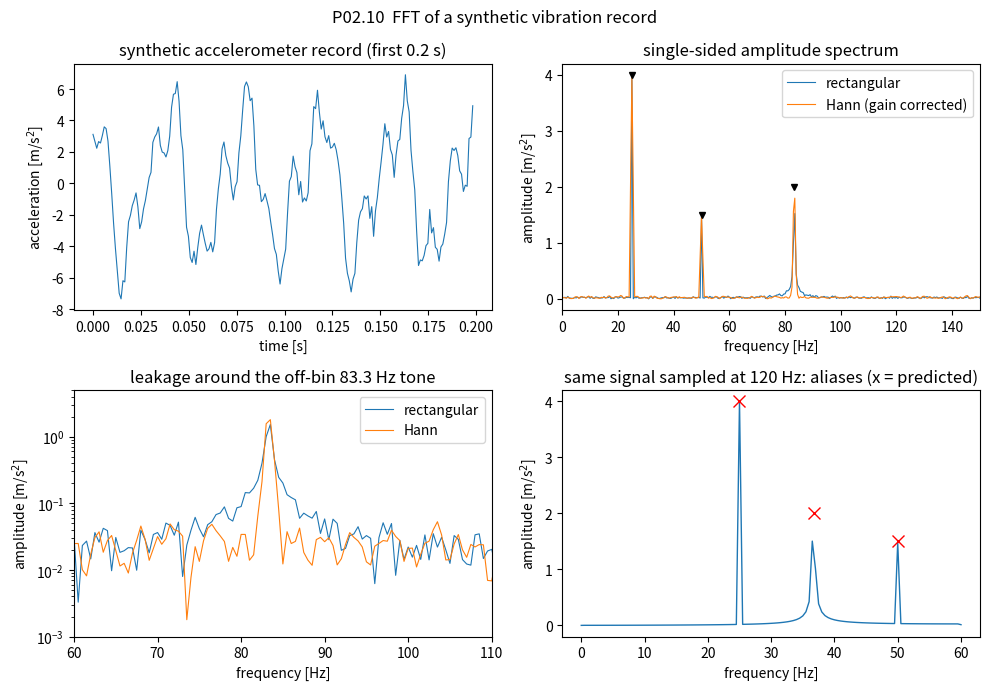

Write the Python code that produced this figure.
"""P02.10 Fourier Transform & the FFT: reference solution.

Spectrum of a vibration record from a (synthetic) accelerometer, computed with a discrete Fourier
transform written from scratch (the O(N^2) matrix form), a radix-2 Cooley-Tukey FFT written from
scratch, and ``scipy.fft`` as the oracle.

Conventions:
    * DFT:  X[k] = sum_{n=0}^{N-1} x[n] exp(-2 pi i k n / N),  k = 0 .. N-1  (no 1/N in front);
      inverse x[n] = (1/N) sum_k X[k] exp(+2 pi i k n / N). This is the ``scipy.fft`` convention.
    * Continuous transform:  X(f) = integral x(t) exp(-2 pi i f t) dt, frequency f in hertz.
      Sampling at spacing dt turns the integral into a Riemann sum, so  X(f_k) ~ dt * DFT[k].
    * Single-sided amplitude spectrum: A[k] = 2 |X[k]| / N for 0 < k < N/2 and A[0] = |X[0]| / N,
      so a sinusoid of amplitude a sitting exactly on bin k gives A[k] = a.
    * Every "measurement" in this lesson is synthetic (``synthetic_vibration``) and labelled as such.

Run:  python solution.py          (prints the spectrum table, writes vibration_fft.png)
Test: AEFS_IMPL=solution pytest curriculum/phase-02/lesson-10-fourier-transform-fft
"""
from __future__ import annotations

from pathlib import Path

import numpy as np


# ---------------------------------------------------------------- the discrete Fourier transform

def dft_matrix(n: int) -> np.ndarray:
    """Return the n x n DFT matrix F with entries F[k, m] = exp(-2 pi i k m / n).

    F is symmetric and F^H F = n I (it is sqrt(n) times a unitary matrix), so F^{-1} = conj(F) / n.
    Raise ``ValueError`` if n < 1.
    """
    if n < 1:
        raise ValueError("n must be a positive integer")
    k = np.arange(n)
    return np.exp(-2j * np.pi * np.outer(k, k) / n)


def dft(x: np.ndarray) -> np.ndarray:
    """Return the DFT of ``x`` by multiplying with the DFT matrix: O(N^2) operations, no tricks.

    X[k] = sum_n x[n] exp(-2 pi i k n / N). Works for any N; this is the definition the FFT must
    reproduce.
    """
    x = np.asarray(x, dtype=complex)
    if x.ndim != 1:
        raise ValueError("dft expects a one-dimensional sequence")
    return dft_matrix(x.size) @ x


def idft(X: np.ndarray) -> np.ndarray:
    """Return the inverse DFT, x[n] = (1/N) sum_k X[k] exp(+2 pi i k n / N), via conj(F) X / N."""
    X = np.asarray(X, dtype=complex)
    n = X.size
    return np.conj(dft_matrix(n)) @ X / n


def fft_radix2(x: np.ndarray) -> np.ndarray:
    """Return the DFT of ``x`` by the recursive radix-2 Cooley-Tukey algorithm.

    Split x into even and odd samples, transform each half (recursively), then combine with the
    twiddle factors w_k = exp(-2 pi i k / N):  X[k] = E[k] + w_k O[k],  X[k + N/2] = E[k] - w_k O[k].
    Cost O(N log N). Raise ``ValueError`` unless N is a power of two (N >= 1).
    """
    x = np.asarray(x, dtype=complex)
    n = x.size
    if n < 1 or (n & (n - 1)) != 0:
        raise ValueError("fft_radix2 needs a length that is a power of two")
    if n == 1:
        return x.copy()
    even = fft_radix2(x[0::2])
    odd = fft_radix2(x[1::2])
    twiddle = np.exp(-2j * np.pi * np.arange(n // 2) / n) * odd
    return np.concatenate([even + twiddle, even - twiddle])


def fft_any(x: np.ndarray) -> np.ndarray:
    """Return the DFT of ``x``: the radix-2 FFT when the length is a power of two, else the O(N^2) DFT."""
    x = np.asarray(x, dtype=complex)
    n = x.size
    if n >= 1 and (n & (n - 1)) == 0:
        return fft_radix2(x)
    return dft(x)


def fft_frequencies(n: int, dt: float) -> np.ndarray:
    """Return the frequency [Hz] of each DFT bin for N samples spaced dt apart, in scipy.fft.fftfreq order.

    f_k = k / (N dt) for k = 0 .. N/2 - 1, then the negative frequencies. The bin spacing 1 / (N dt)
    is the frequency resolution; f_s / 2 = 1 / (2 dt) is the Nyquist frequency.
    """
    if n < 1 or dt <= 0.0:
        raise ValueError("n must be positive and dt > 0")
    k = np.arange(n)
    k = np.where(k < (n + 1) // 2, k, k - n)
    return k / (n * dt)


# ---------------------------------------------------------------- windows and the amplitude spectrum

def hann_window(n: int) -> np.ndarray:
    """Return the periodic Hann window w[m] = 0.5 (1 - cos(2 pi m / N)), m = 0 .. N-1.

    Its mean (coherent gain) is exactly 0.5, so a windowed spectrum must be divided by 0.5 to recover
    sinusoid amplitudes.
    """
    if n < 1:
        raise ValueError("n must be positive")
    m = np.arange(n)
    return 0.5 * (1.0 - np.cos(2.0 * np.pi * m / n))


def amplitude_spectrum(x: np.ndarray, dt: float, window: str | None = None) -> tuple[np.ndarray, np.ndarray]:
    """Return (f, A): single-sided amplitude spectrum of the real record ``x`` sampled at spacing dt.

    A[k] = 2 |X[k]| / (N g) for 0 < k < N/2 and A[0] = |X[0]| / (N g), where g is the coherent gain of
    the window (1 for none, 0.5 for 'hann'). A sinusoid of amplitude a exactly on a bin returns a.
    ``window`` is None (rectangular) or 'hann'. The DFT is computed with ``fft_any``.
    """
    x = np.asarray(x, dtype=float)
    n = x.size
    if window is None:
        w, gain = np.ones(n), 1.0
    elif window == "hann":
        w, gain = hann_window(n), 0.5
    else:
        raise ValueError(f"unknown window {window!r}")
    X = fft_any(x * w)
    half = n // 2 + 1 if n % 2 == 0 else (n + 1) // 2
    f = np.abs(fft_frequencies(n, dt)[:half])
    if n % 2 == 0:
        f[-1] = 0.5 / dt                           # the Nyquist bin, which fftfreq lists as negative
    A = np.abs(X[:half]) / (n * gain)
    A[1:] *= 2.0
    if n % 2 == 0:
        A[-1] /= 2.0                               # Nyquist bin has no mirror image
    return f, A


def parseval(x: np.ndarray, X: np.ndarray) -> tuple[float, float]:
    """Return (sum |x[n]|^2, (1/N) sum |X[k]|^2): Parseval's theorem says they are equal."""
    x = np.asarray(x, dtype=complex)
    X = np.asarray(X, dtype=complex)
    return float(np.sum(np.abs(x) ** 2)), float(np.sum(np.abs(X) ** 2) / X.size)


# ---------------------------------------------------------------- the continuous transform, sampled

def ft_exp_decay(f: np.ndarray, a: float) -> np.ndarray:
    """Return the continuous Fourier transform of x(t) = exp(-a t) for t >= 0 (zero before): 1 / (a + 2 pi i f).

    The Laplace transform of the same function is 1 / (s + a); the Fourier transform is its value on
    the imaginary axis s = 2 pi i f. Raise ``ValueError`` unless a > 0 (otherwise the integral diverges).
    """
    if a <= 0.0:
        raise ValueError("a must be positive for the transform to exist")
    return 1.0 / (a + 2j * np.pi * np.asarray(f, dtype=float))


def ft_from_samples(x: np.ndarray, dt: float, trapezoid: bool = False) -> tuple[np.ndarray, np.ndarray]:
    """Return (f, X_hat): the Riemann-sum estimate X_hat(f_k) = dt * DFT[k] of the continuous transform.

    Frequencies in fftfreq order. With ``trapezoid=True`` the first and last samples get half weight
    (the trapezoidal rule), which removes the first-order error a jump at t = 0 leaves in the plain
    rectangle sum. The estimate is exact for the sampled signal; for the underlying continuous signal
    it carries the sampling (aliasing) and truncation errors discussed in the lesson.
    """
    x = np.asarray(x, dtype=float).copy()
    if trapezoid:
        x[0] *= 0.5
        x[-1] *= 0.5
    return fft_frequencies(x.size, dt), dt * fft_any(x)


def alias_frequency(f: float, fs: float) -> float:
    """Return the apparent frequency [Hz] at which a sinusoid of frequency f appears when sampled at fs.

    The spectrum of a sampled signal repeats every fs, so f is indistinguishable from f + m fs for any
    integer m; the single-sided spectrum shows |f - m fs| folded into [0, fs / 2].
    """
    if fs <= 0.0:
        raise ValueError("sampling frequency must be positive")
    r = np.mod(f, fs)
    return float(min(r, fs - r))


# ---------------------------------------------------------------- the vibration record (SYNTHETIC)

# GIVEN
def vibration_components() -> list[tuple[float, float, float]]:
    """Return the (frequency [Hz], amplitude [m/s^2], phase [rad]) of each tone in the synthetic record.

    A propeller at 1500 rpm gives a once-per-revolution (1P) tone at 25 Hz and its 2P harmonic at 50 Hz;
    a lightly loaded skin panel responds at its first mode, 83.3 Hz, which does not sit on a 0.5 Hz
    bin. These numbers are chosen to be plausible for a light aircraft, not measured on one.
    """
    return [(25.0, 4.0, 0.3), (50.0, 1.5, -1.1), (83.3, 2.0, 2.0)]


def synthetic_vibration(fs: float, duration: float, seed: int = 10, noise_std: float = 0.5) -> tuple[np.ndarray, np.ndarray]:
    """Return (t, a): a SYNTHETIC accelerometer record [s, m/s^2] sampled at fs for ``duration`` seconds.

    a(t) = sum of the tones in ``vibration_components`` plus Gaussian white noise of standard deviation
    ``noise_std``, from ``numpy.random.default_rng(seed)``. No physical sensor was involved.
    """
    if fs <= 0.0 or duration <= 0.0:
        raise ValueError("fs and duration must be positive")
    n = int(round(fs * duration))
    t = np.arange(n) / fs
    a = np.zeros(n)
    for f0, amp, ph in vibration_components():
        a += amp * np.cos(2.0 * np.pi * f0 * t + ph)
    rng = np.random.default_rng(seed)
    a += noise_std * rng.standard_normal(n)
    return t, a


def dominant_peaks(f: np.ndarray, A: np.ndarray, n_peaks: int, min_separation: float = 0.0) -> list[tuple[float, float]]:
    """Return the ``n_peaks`` largest local maxima of A as (frequency, amplitude), strongest first.

    A local maximum is a bin whose amplitude exceeds both neighbours; peaks closer than
    ``min_separation`` [Hz] to an already chosen stronger peak are skipped (so leakage sidelobes are
    not reported as tones). Raise ``ValueError`` if ``n_peaks`` < 1.
    """
    if n_peaks < 1:
        raise ValueError("n_peaks must be at least 1")
    f = np.asarray(f, dtype=float)
    A = np.asarray(A, dtype=float)
    interior = np.arange(1, A.size - 1)
    locmax = interior[(A[interior] > A[interior - 1]) & (A[interior] >= A[interior + 1])]
    order = locmax[np.argsort(A[locmax])[::-1]]
    chosen: list[tuple[float, float]] = []
    for k in order:
        if all(abs(f[k] - fc) >= min_separation for fc, _ in chosen):
            chosen.append((float(f[k]), float(A[k])))
        if len(chosen) == n_peaks:
            break
    return chosen


def rms_from_spectrum(A: np.ndarray, n: int) -> float:
    """Return the RMS value implied by the single-sided amplitude spectrum ``A`` of an n-sample record.

    Each sinusoid of amplitude a contributes a^2 / 2 to the mean square; the DC term contributes A0^2,
    and for even n the last bin (the Nyquist bin, which has no mirror image) contributes A^2 as well.
    Parseval's theorem says the result equals the time-domain RMS of the record.
    """
    A = np.asarray(A, dtype=float)
    ms = A[0] ** 2 + 0.5 * np.sum(A[1:] ** 2)
    if n % 2 == 0:
        ms += 0.5 * A[-1] ** 2
    return float(np.sqrt(ms))


# ---------------------------------------------------------------- convolution

def convolve_fft(x: np.ndarray, h: np.ndarray) -> np.ndarray:
    """Return the linear convolution of x and h (length Nx + Nh - 1) through the convolution theorem.

    Zero-pad both to the next power of two at least Nx + Nh - 1, multiply the FFTs, inverse transform,
    take the real part and trim. Equals ``numpy.convolve(x, h)`` to rounding.
    """
    x = np.asarray(x, dtype=float)
    h = np.asarray(h, dtype=float)
    n_lin = x.size + h.size - 1
    n = 1
    while n < n_lin:
        n *= 2
    X = fft_radix2(np.concatenate([x, np.zeros(n - x.size)]))
    H = fft_radix2(np.concatenate([h, np.zeros(n - h.size)]))
    y = np.conj(fft_radix2(np.conj(X * H))) / n     # inverse FFT via the forward one: ifft(Y) = conj(fft(conj(Y)))/N
    return np.real(y[:n_lin])


# ---------------------------------------------------------------- main

# GIVEN
def main(out_dir: str | Path = ".") -> None:
    """Analyse the synthetic vibration record, demonstrate leakage, windows and aliasing, and plot."""
    import time

    import matplotlib

    matplotlib.use("Agg")
    import matplotlib.pyplot as plt
    from scipy import fft as sfft

    out_dir = Path(out_dir)
    fs, duration = 1024.0, 2.0
    t, a = synthetic_vibration(fs, duration)
    n = a.size
    dt = 1.0 / fs
    print(f"SYNTHETIC record: fs = {fs:.0f} Hz, N = {n}, duration {duration} s, resolution {1 / (n * dt):.3f} Hz,"
          f" Nyquist {fs / 2:.0f} Hz")

    # From-scratch transforms against the library.
    t0 = time.perf_counter(); X_dft = dft(a); t_dft = time.perf_counter() - t0
    t0 = time.perf_counter(); X_fft = fft_radix2(a); t_fft = time.perf_counter() - t0
    sfft.fft(a)                                                   # warm up the library once
    t0 = time.perf_counter(); X_lib = sfft.fft(a); t_lib = time.perf_counter() - t0
    print(f"max |DFT - scipy| = {np.max(np.abs(X_dft - X_lib)):.2e}, max |FFT - scipy| = {np.max(np.abs(X_fft - X_lib)):.2e}")
    print(f"time: O(N^2) DFT {t_dft * 1e3:.1f} ms, Python radix-2 FFT {t_fft * 1e3:.1f} ms, scipy.fft {t_lib * 1e6:.0f} us")
    e_t, e_f = parseval(a, X_fft)
    print(f"Parseval: sum|x|^2 = {e_t:.4f}, (1/N) sum|X|^2 = {e_f:.4f}")

    f, A_rect = amplitude_spectrum(a, dt)
    _, A_hann = amplitude_spectrum(a, dt, window="hann")
    print("\ntrue tones (frequency Hz, amplitude m/s^2):", [(f0, amp) for f0, amp, _ in vibration_components()])
    print("rectangular window peaks:", [(round(fp, 1), round(ap, 3)) for fp, ap in dominant_peaks(f, A_rect, 3, 5.0)])
    print("Hann window peaks       :", [(round(fp, 1), round(ap, 3)) for fp, ap in dominant_peaks(f, A_hann, 3, 5.0)])
    rms_t = float(np.sqrt(np.mean(a ** 2)))
    print(f"RMS from time record {rms_t:.4f} m/s^2, from rectangular spectrum {rms_from_spectrum(A_rect, n):.4f} m/s^2")

    # Aliasing: the same signal sampled too slowly.
    fs_low = 120.0
    t_low, a_low = synthetic_vibration(fs_low, duration, noise_std=0.0)
    f_low, A_low = amplitude_spectrum(a_low, 1.0 / fs_low)
    print(f"\nsampled at {fs_low:.0f} Hz (Nyquist {fs_low / 2:.0f} Hz): peaks",
          [(round(fp, 1), round(ap, 3)) for fp, ap in dominant_peaks(f_low, A_low, 3, 3.0)])
    print("predicted alias of each tone:", [(f0, round(alias_frequency(f0, fs_low), 2)) for f0, _, _ in vibration_components()])

    # Continuous transform of a decaying exponential against dt * DFT (rectangle and trapezoid sums).
    a_decay = 50.0
    print()
    for dt_c in (1 / 1024, 1 / 2048, 1 / 4096):
        tt = np.arange(0.0, 2.0, dt_c)
        for trap in (False, True):
            fc, Xc = ft_from_samples(np.exp(-a_decay * tt), dt_c, trapezoid=trap)
            sel = (fc >= 0) & (fc <= 100.0)
            exact = ft_exp_decay(fc[sel], a_decay)
            err = np.max(np.abs(Xc[sel] - exact) / np.abs(exact))
            print(f"exp(-{a_decay:.0f} t): dt = 1/{round(1 / dt_c)} s, {'trapezoid' if trap else 'rectangle'} sum,"
                  f" max relative error vs 1/(a + 2 pi i f) up to 100 Hz = {err:.5f}")

    # Figure.
    fig, axes = plt.subplots(2, 2, figsize=(10, 7))
    ax = axes[0, 0]
    ax.plot(t[: int(0.2 * fs)], a[: int(0.2 * fs)], lw=0.8)
    ax.set_xlabel("time [s]"); ax.set_ylabel("acceleration [m/s$^2$]")
    ax.set_title("synthetic accelerometer record (first 0.2 s)")
    ax = axes[0, 1]
    ax.plot(f, A_rect, lw=0.8, label="rectangular")
    ax.plot(f, A_hann, lw=0.8, label="Hann (gain corrected)")
    for f0, amp, _ in vibration_components():
        ax.plot(f0, amp, "kv", ms=5)
    ax.set_xlim(0, 150); ax.set_xlabel("frequency [Hz]"); ax.set_ylabel("amplitude [m/s$^2$]")
    ax.set_title("single-sided amplitude spectrum"); ax.legend()
    ax = axes[1, 0]
    ax.semilogy(f, A_rect + 1e-6, lw=0.8, label="rectangular")
    ax.semilogy(f, A_hann + 1e-6, lw=0.8, label="Hann")
    ax.set_xlim(60, 110); ax.set_ylim(1e-3, 5); ax.set_xlabel("frequency [Hz]"); ax.set_ylabel("amplitude [m/s$^2$]")
    ax.set_title("leakage around the off-bin 83.3 Hz tone"); ax.legend()
    ax = axes[1, 1]
    ax.plot(f_low, A_low, lw=1.0)
    for f0, amp, _ in vibration_components():
        ax.plot(alias_frequency(f0, fs_low), amp, "rx", ms=8)
    ax.set_xlabel("frequency [Hz]"); ax.set_ylabel("amplitude [m/s$^2$]")
    ax.set_title(f"same signal sampled at {fs_low:.0f} Hz: aliases (x = predicted)")
    fig.suptitle("P02.10  FFT of a synthetic vibration record")
    fig.tight_layout()
    fig.savefig(out_dir / "vibration_fft.png", dpi=150)
    print(f"\nsaved {out_dir / 'vibration_fft.png'}")


if __name__ == "__main__":
    main()
